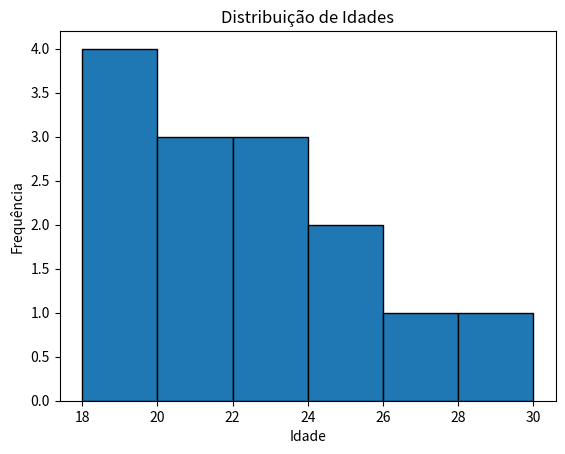

Reproduce this figure in Python. (Note: this script raises an exception after producing the figure.)
import pandas as pd
import matplotlib.pyplot as plt


# Exemplo: dataset fictício de idades
idades = [18, 22, 20, 19, 23, 21, 25, 30, 18, 22, 24, 27, 21, 19]
s = pd.Series(idades)
s.head()


print("Resumo estatístico:")
print(s.describe())


plt.hist(s, bins=6, edgecolor="black")
plt.title("Distribuição de Idades")
plt.xlabel("Idade")
plt.ylabel("Frequência")
plt.savefig("../images/cap1_hist.png")
plt.show()
